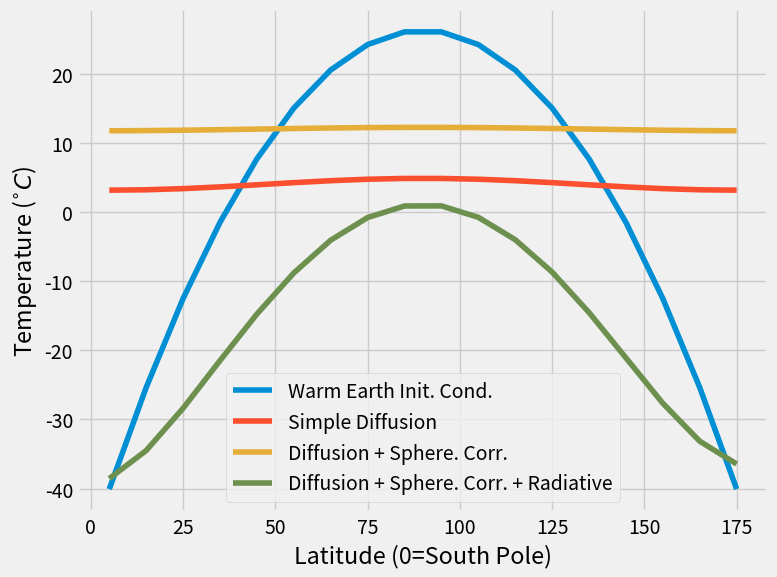

Write the Python code that produced this figure.
#!/usr/bin/env python3

'''
Draft code for Lab 5: SNOWBALL EARTH!!!
'''

import numpy as np
import matplotlib.pyplot as plt

plt.style.use('fivethirtyeight')

# Some constants:
radearth = 6357000.  # Earth radius in meters.
mxdlyr = 50.         # depth of mixed layer (m)
sigma = 5.67e-8      # Steffan-Boltzman constant
C = 4.2e6            # Heat capacity of water
rho = 1020           # Density of sea-water (kg/m^3)


def gen_grid(nbins=18):
    '''
    Generate a grid from 0 to 180 lat (where 0 is south pole, 180 is north)
    where each returned point represents the cell center.

    Parameters
    ----------
    nbins : int, defaults to 18
        Set the number of latitude bins.

    Returns
    -------
    dlat : float
        Grid spacing in degrees.
    lats : Numpy array
        Array of cell center latitudes.
    '''

    dlat = 180 / nbins  # Latitude spacing.
    lats = np.arange(0, 180, dlat) + dlat/2.

    # Alternative way to obtain grid:
    # lats = np.linspace(dlat/2., 180-dlat/2, nbins)

    return dlat, lats


def temp_warm(lats_in):
    '''
    Create a temperature profile for modern day "warm" earth.

    Parameters
    ----------
    lats_in : Numpy array
        Array of latitudes in degrees where temperature is required

    Returns
    -------
    temp : Numpy array
        Temperature in Celcius.
    '''

    # Get base grid:
    dlat, lats = gen_grid()

    # Set initial temperature curve:
    T_warm = np.array([-47, -19, -11, 1, 9, 14, 19, 23, 25, 25,
                       23, 19, 14, 9, 1, -11, -19, -47])
    coeffs = np.polyfit(lats, T_warm, 2)

    # Now, return fitting:
    temp = coeffs[2] + coeffs[1]*lats_in + coeffs[0] * lats_in**2

    return temp


def insolation(S0, lats):
    '''
    Given a solar constant (`S0`), calculate average annual, longitude-averaged
    insolation values as a function of latitude.
    Insolation is returned at position `lats` in units of W/m^2.

    Parameters
    ----------
    S0 : float
        Solar constant (1370 for typical Earth conditions.)
    lats : Numpy array
        Latitudes to output insolation. Following the grid standards set in
        the diffusion program, polar angle is defined from the south pole.
        In other words, 0 is the south pole, 180 the north.

    Returns
    -------
    insolation : numpy array
        Insolation returned over the input latitudes.
    '''

    # Constants:
    max_tilt = 23.5   # tilt of earth in degrees

    # Create an array to hold insolation:
    insolation = np.zeros(lats.size)

    #  Daily rotation of earth reduces solar constant by distributing the sun
    #  energy all along a zonal band
    dlong = 0.01  # Use 1/100 of a degree in summing over latitudes
    angle = np.cos(np.pi/180. * np.arange(0, 360, dlong))
    angle[angle < 0] = 0
    total_solar = S0 * angle.sum()
    S0_avg = total_solar / (360/dlong)

    # Accumulate normalized insolation through a year.
    # Start with the spin axis tilt for every day in 1 year:
    tilt = [max_tilt * np.cos(2.0*np.pi*day/365) for day in range(365)]

    # Apply to each latitude zone:
    for i, lat in enumerate(lats):
        # Get solar zenith; do not let it go past 180. Convert to latitude.
        zen = lat - 90. + tilt
        zen[zen > 90] = 90
        # Use zenith angle to calculate insolation as function of latitude.
        insolation[i] = S0_avg * np.sum(np.cos(np.pi/180. * zen)) / 365.

    # Average over entire year; multiply by S0 amplitude:
    insolation = S0_avg * insolation / 365

    return insolation


def snowball_earth(nbins=18, dt=1., tstop=10000, lam=100., spherecorr=True,
                   debug=False, albedo=0.3, emiss=1, S0=1370):
    '''
    Perform snowball earth simulation.

    Parameters
    ----------
    nbins : int, defaults to 18
        Number of latitude bins.
    dt : float, defaults to 1
        Timestep in units of years
    tstop : float, defaults to 10,000
        Stop time in years
    lam : float, defaults to 100
        Diffusion coefficient of ocean in m^2/s
    spherecorr : bool, defaults to True
        Use the spherical coordinate correction term. This should always be
        true except for testing purposes.
    debug : bool, defaults to False
        Turn  on or off debug print statements.
    albedo : float, defaults to 0.3
        Set the Earth's albedo.
    emiss : float, defaults to 1.0
        Set ground emissivity. Set to zero to turn off radiative cooling.
    S0 : float, defaults to 1370
        Set incoming solar forcing constant. Change to zero to turn off
        insolation.

    Returns
    -------
    lats : Numpy array
        Latitude grid in degrees where 0 is the south pole.
    Temp : Numpy array
        Final temperature as a function of latitude.
    '''
    # Get time step in seconds:
    dt_sec = 365 * 24 * 3600 * dt  # Years to seconds.

    # Generate grid:
    dlat, lats = gen_grid(nbins)

    # Get grid spacing in meters.
    dy = radearth * np.pi * dlat / 180.

    # Generate insolation:
    insol = insolation(S0, lats)

    # Create initial condition:
    Temp = temp_warm(lats)
    if debug:
        print('Initial temp = ', Temp)

    # Get number of timesteps:
    nstep = int(tstop / dt)

    # Debug for problem initialization
    if debug:
        print("DEBUG MODE!")
        print(f"Function called for nbins={nbins}, dt={dt}, tstop={tstop}")
        print(f"This results in nstep={nstep} time step")
        print(f"dlat={dlat} (deg); dy = {dy} (m)")
        print("Resulting Lat Grid:")
        print(lats)

    # Build A matrix:
    if debug:
        print('Building A matrix...')
    A = np.identity(nbins) * -2  # Set diagonal elements to -2
    A[np.arange(nbins-1), np.arange(nbins-1)+1] = 1  # Set off-diag elements
    A[np.arange(nbins-1)+1, np.arange(nbins-1)] = 1  # Set off-diag elements
    # Set boundary conditions:
    A[0, 1], A[-1, -2] = 2, 2

    # Build "B" matrix for applying spherical correction:
    B = np.zeros((nbins, nbins))
    B[np.arange(nbins-1), np.arange(nbins-1)+1] = 1  # Set off-diag elements
    B[np.arange(nbins-1)+1, np.arange(nbins-1)] = -1  # Set off-diag elements
    # Set boundary conditions:
    B[0, :], B[-1, :] = 0, 0

    # Set the surface area of the "side" of each latitude ring at bin center.
    Axz = np.pi * ((radearth+50.0)**2 - radearth**2) * np.sin(np.pi/180.*lats)
    dAxz = np.matmul(B, Axz) / (Axz * 4 * dy**2)

    if debug:
        print('A = ', A)
    # Set units of A derp
    A /= dy**2

    # Get our "L" matrix:
    L = np.identity(nbins) - dt_sec * lam * A
    L_inv = np.linalg.inv(L)

    if debug:
        print('Time integrating...')
    for i in range(nstep):
        # Add spherical correction term:
        if spherecorr:
            Temp += dt_sec * lam * dAxz * np.matmul(B, Temp)

        # Apply insolation and radiative losses:
        # print('T before insolation:', Temp)
        radiative = (1-albedo) * insol - emiss*sigma*(Temp+273.15)**4
        # print('\t Rad term = ', dt_sec * radiative / (rho*C*mxdlyr))
        Temp += dt_sec * radiative / (rho*C*mxdlyr)
        # print('\t T after rad:', Temp)

        Temp = np.matmul(L_inv, Temp)

    return lats, Temp


def test_snowball(tstop=10000):
    '''
    Reproduce example plot in lecture/handout.

    Using our DEFAULT values (grid size, diffusion, etc.) and a warm-Earth
    initial condition, plot:
        - Initial condition
        - Plot simple diffusion only
        - Plot simple diffusion + spherical correction
        - Plot simple diff + sphere corr + insolation
    '''
    nbins = 18

    # Generate very simple grid
    # Generate grid:
    dlat, lats = gen_grid(nbins)

    # Create initial condition:
    initial = temp_warm(lats)

    # Get simple diffusion solution:
    lats, t_diff = snowball_earth(tstop=tstop, spherecorr=False, S0=0, emiss=0)

    # Get diffusion + spherical correction:
    lats, t_sphe = snowball_earth(tstop=tstop, S0=0, emiss=0)

    # Get diffusion + sphercorr + radiative terms:
    lats, t_rad = snowball_earth(tstop=tstop)

    # Create figure and plot!
    fig, ax = plt.subplots(1, 1, figsize=(8, 6))

    ax.plot(lats, initial, label='Warm Earth Init. Cond.')
    ax.plot(lats, t_diff, label='Simple Diffusion')
    ax.plot(lats, t_sphe, label='Diffusion + Sphere. Corr.')
    ax.plot(lats, t_rad, label='Diffusion + Sphere. Corr. + Radiative')

    ax.set_xlabel('Latitude (0=South Pole)')
    ax.set_ylabel('Temperature ($^{\circ} C$)')

    ax.legend(loc='best')

    fig.tight_layout()
    
    plt.show()
    
test_snowball()